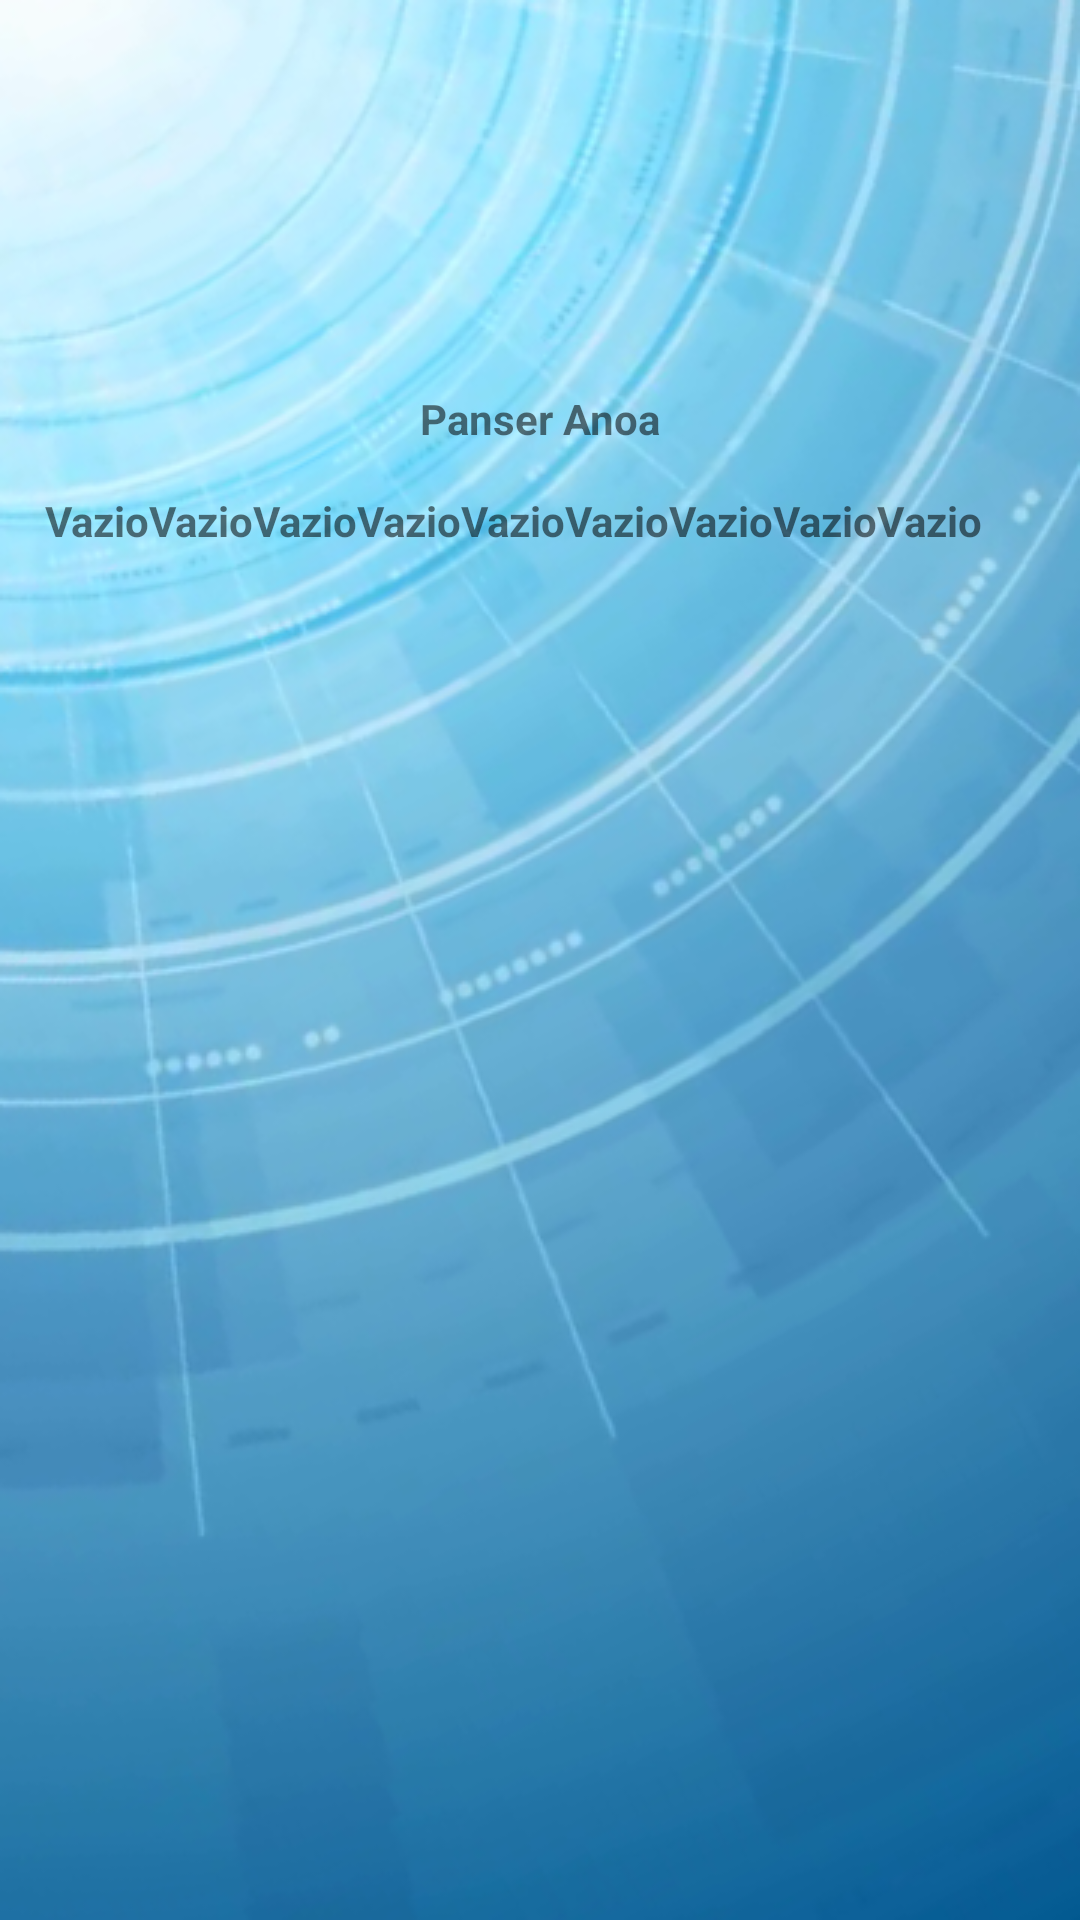

Here is an Android app screen rendered from its layout file. Give the layout XML and the strings, colors and styles it references.
<!-- AndroidManifest.xml: application theme AppTheme -->
<!-- res/layout/activity_detail_tech.xml -->
<?xml version="1.0" encoding="utf-8"?>
<ScrollView xmlns:android="http://schemas.android.com/apk/res/android"
    xmlns:app="http://schemas.android.com/apk/res-auto"
    xmlns:tools="http://schemas.android.com/tools"
    android:layout_width="match_parent"
    android:layout_height="match_parent"
    tools:context=".DetailTech"
    android:background="@drawable/techdetail">

    <LinearLayout
        android:layout_width="match_parent"
        android:layout_height="match_parent"
        android:orientation="vertical"
        android:layout_margin="15dp">

        <ImageView
            android:id="@+id/imgLogo"
            android:layout_width="100dp"
            android:layout_height="100dp"
            android:src="@drawable/panser_anoa"
            android:layout_gravity="center"/>

        <TextView
            android:id="@+id/txtTitle"
            android:layout_width="match_parent"
            android:layout_height="wrap_content"
            android:gravity="center"
            android:paddingTop="15dp"
            android:text="Panser Anoa"
            android:textStyle="bold"/>

        <TextView
            android:id="@+id/txtDetail"
            android:layout_width="match_parent"
            android:layout_height="wrap_content"
            android:text="VazioVazioVazioVazioVazioVazioVazioVazioVazio"
            android:paddingTop="15dp"
            android:textStyle="bold"/>

    </LinearLayout>

</ScrollView>
<!-- resources referenced by this layout -->
<resources>
  <!-- drawable techdetail: png bitmap (drawable, 244041 bytes) -->
  <style name="AppTheme" parent="Theme.AppCompat.Light.NoActionBar">
          
          <item name="colorPrimary">@color/colorPrimary</item>
          <item name="colorPrimaryDark">@color/colorPrimaryDark</item>
          <item name="colorAccent">@color/colorAccent</item>
      </style>
  <color name="colorPrimary">#3F51B5</color>
  <color name="colorPrimaryDark">#303F9F</color>
  <color name="colorAccent">#FF4081</color>
</resources>
